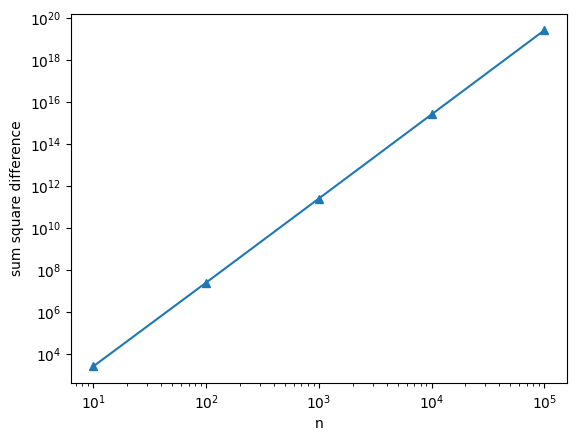

The matplotlib source for this figure:
# -*- coding: utf-8 -*-
"""
Created on Wed Oct 14 13:41:43 2020

[redacted]
"""
# project euler: https://projecteuler.net
# problem 6: sum square difference

from time import time
import matplotlib.pyplot as plt

plt.style.use('default')

def solution(num):
    sum_of_sq = 0
    summ = 0
    for n in range(num+1):
        sum_of_sq += n**2
        summ += n
    sq_of_sum = summ ** 2
    ans = sq_of_sum - sum_of_sq
                    
    return ans
    

def report(num):
    print(f'sum square difference of the first {num} numbers is {solution(num)}')
    
    
def main():
    tic = time()
    
    report(10)
    # 2640
    
    # projecteuler number:
    report(100)
    # 25164150
    
    toc = time()
    
    print('time used:', toc - tic)
    
    # extra: plotting
    nums = [10, 100, 1000, 10000, 100000]
    diffs = []
    for num in nums:
        diffs.append(solution(num))
        
    plt.figure()
    plt.plot(nums, diffs, '^-')
    plt.xlabel('n')
    plt.ylabel('sum square difference')
    plt.xscale('log')
    plt.yscale('log')
    plt.show()
    
    
if __name__ == '__main__':
    main()